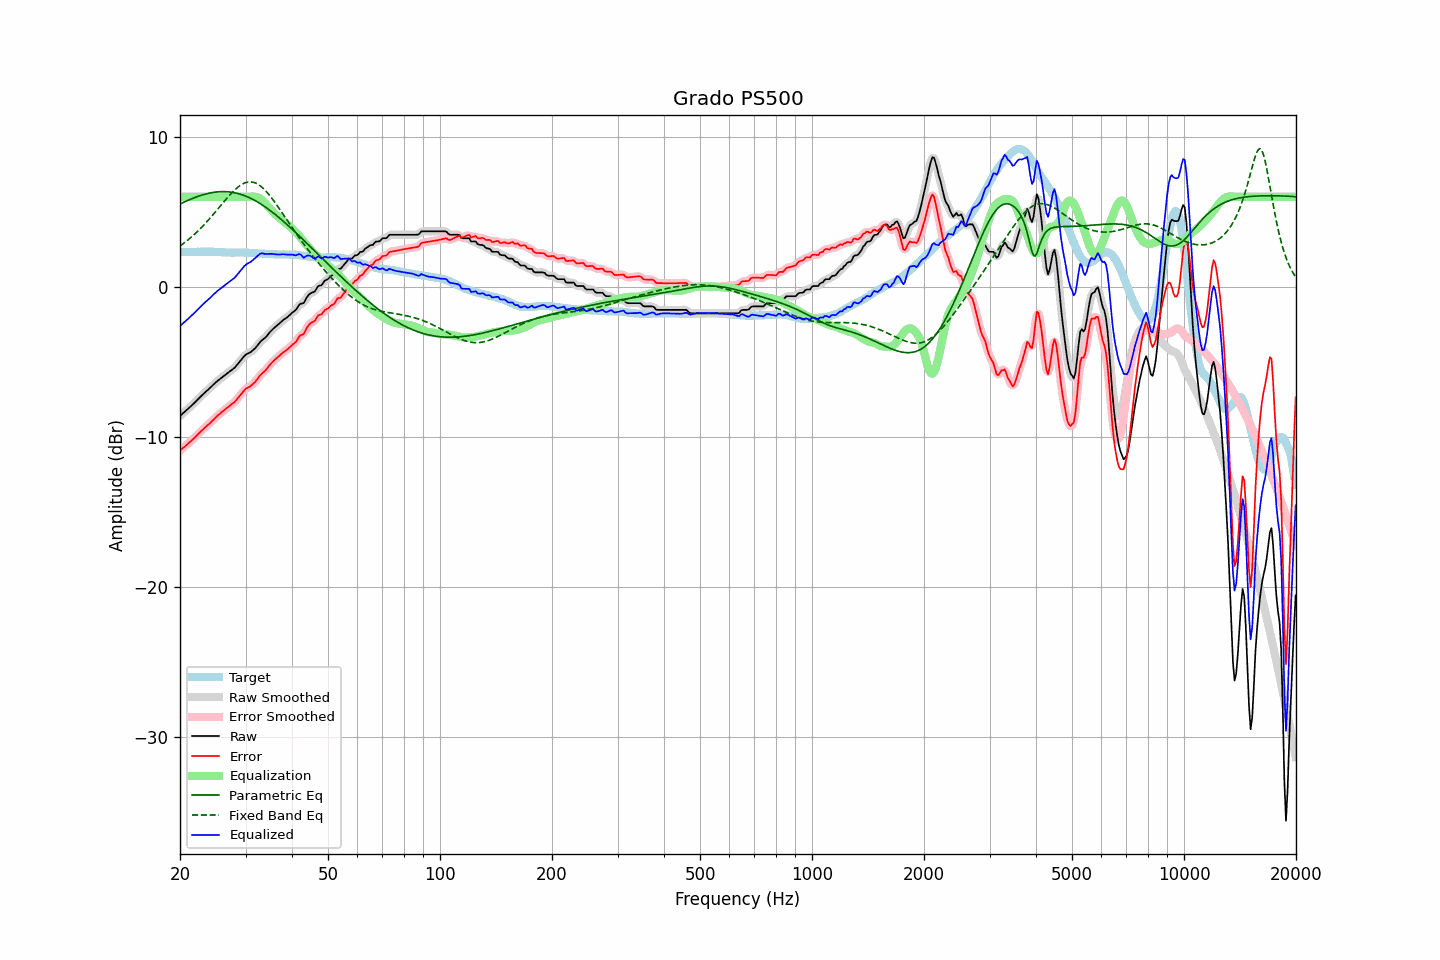

Values plotted in this chart, from the file beside it:
frequency, raw, error, smoothed, error_smoothed, equalization, parametric_eq, fixed_band_eq, equalized_raw, equalized_smoothed, target
20.00, -8.61, -10.92, -8.61, -10.92, 6.00, 5.52, 2.72, -2.61, -2.61, 2.31
20.20, -8.52, -10.83, -8.52, -10.83, 6.00, 5.57, 2.80, -2.52, -2.52, 2.31
20.40, -8.42, -10.73, -8.42, -10.74, 6.00, 5.62, 2.88, -2.42, -2.42, 2.31
20.61, -8.33, -10.65, -8.33, -10.65, 6.00, 5.67, 2.96, -2.33, -2.33, 2.32
20.81, -8.23, -10.55, -8.23, -10.55, 6.00, 5.72, 3.04, -2.23, -2.23, 2.32
21.02, -8.14, -10.46, -8.14, -10.46, 6.00, 5.77, 3.13, -2.14, -2.14, 2.32
21.23, -8.04, -10.36, -8.04, -10.36, 6.00, 5.81, 3.22, -2.04, -2.04, 2.32
21.44, -7.94, -10.27, -7.94, -10.27, 6.00, 5.86, 3.31, -1.94, -1.94, 2.33
21.66, -7.84, -10.17, -7.84, -10.17, 6.00, 5.90, 3.41, -1.84, -1.84, 2.33
21.87, -7.74, -10.07, -7.74, -10.07, 6.00, 5.94, 3.50, -1.74, -1.74, 2.33
22.09, -7.63, -9.96, -7.63, -9.96, 6.00, 5.98, 3.60, -1.63, -1.63, 2.33
22.31, -7.52, -9.86, -7.52, -9.85, 6.00, 6.02, 3.71, -1.52, -1.52, 2.34
22.54, -7.41, -9.74, -7.41, -9.74, 6.00, 6.06, 3.81, -1.41, -1.41, 2.33
22.76, -7.30, -9.64, -7.30, -9.64, 6.00, 6.10, 3.92, -1.30, -1.30, 2.34
22.99, -7.20, -9.54, -7.20, -9.53, 6.00, 6.13, 4.03, -1.20, -1.20, 2.34
23.22, -7.10, -9.44, -7.10, -9.44, 6.00, 6.16, 4.14, -1.10, -1.10, 2.34
23.45, -7.00, -9.34, -7.00, -9.34, 6.00, 6.19, 4.26, -1.00, -1.00, 2.34
23.69, -6.91, -9.25, -6.91, -9.25, 6.00, 6.22, 4.37, -0.91, -0.91, 2.34
23.92, -6.81, -9.15, -6.81, -9.15, 6.00, 6.24, 4.49, -0.81, -0.81, 2.35
24.16, -6.71, -9.04, -6.71, -9.05, 6.00, 6.26, 4.62, -0.71, -0.71, 2.34
24.40, -6.61, -8.94, -6.61, -8.94, 6.00, 6.28, 4.74, -0.61, -0.61, 2.34
24.65, -6.51, -8.85, -6.50, -8.84, 6.00, 6.30, 4.86, -0.51, -0.50, 2.34
24.89, -6.40, -8.72, -6.40, -8.73, 6.00, 6.32, 4.99, -0.40, -0.40, 2.32
25.14, -6.31, -8.63, -6.31, -8.63, 6.00, 6.33, 5.12, -0.31, -0.31, 2.32
25.39, -6.22, -8.53, -6.22, -8.53, 6.00, 6.34, 5.25, -0.22, -0.22, 2.31
25.65, -6.14, -8.45, -6.14, -8.45, 6.00, 6.34, 5.38, -0.14, -0.14, 2.31
25.91, -6.05, -8.35, -6.05, -8.36, 6.00, 6.35, 5.50, -0.05, -0.05, 2.30
26.16, -5.97, -8.27, -5.97, -8.27, 6.00, 6.35, 5.63, 0.03, 0.03, 2.30
26.43, -5.89, -8.18, -5.89, -8.18, 6.00, 6.35, 5.76, 0.11, 0.11, 2.29
26.69, -5.80, -8.09, -5.80, -8.10, 6.00, 6.34, 5.88, 0.20, 0.20, 2.29
26.96, -5.72, -8.01, -5.72, -8.01, 6.00, 6.33, 6.01, 0.28, 0.28, 2.29
27.23, -5.64, -7.93, -5.64, -7.92, 6.00, 6.32, 6.13, 0.36, 0.36, 2.29
27.50, -5.56, -7.84, -5.56, -7.85, 6.00, 6.31, 6.24, 0.44, 0.44, 2.28
27.77, -5.48, -7.76, -5.48, -7.76, 6.00, 6.29, 6.35, 0.52, 0.52, 2.28
28.05, -5.40, -7.69, -5.39, -7.67, 6.00, 6.27, 6.46, 0.60, 0.61, 2.29
28.33, -5.27, -7.56, -5.27, -7.56, 6.00, 6.25, 6.56, 0.73, 0.73, 2.29
28.62, -5.14, -7.43, -5.14, -7.43, 6.00, 6.22, 6.65, 0.86, 0.86, 2.29
28.90, -5.00, -7.28, -5.01, -7.29, 6.00, 6.19, 6.73, 1.00, 0.99, 2.28
29.19, -4.88, -7.16, -4.87, -7.16, 6.00, 6.16, 6.80, 1.12, 1.13, 2.28
29.48, -4.75, -7.03, -4.74, -7.03, 6.00, 6.12, 6.86, 1.25, 1.26, 2.28
29.78, -4.62, -6.90, -4.63, -6.91, 6.00, 6.08, 6.91, 1.38, 1.37, 2.28
30.08, -4.52, -6.79, -4.53, -6.81, 6.00, 6.04, 6.95, 1.48, 1.47, 2.27
30.38, -4.46, -6.73, -4.46, -6.73, 6.00, 6.00, 6.98, 1.54, 1.54, 2.27
30.68, -4.41, -6.68, -4.40, -6.67, 6.01, 5.95, 6.99, 1.60, 1.60, 2.27
30.99, -4.35, -6.61, -4.34, -6.60, 6.02, 5.90, 7.00, 1.67, 1.68, 2.26
31.30, -4.26, -6.52, -4.27, -6.52, 6.02, 5.85, 6.98, 1.76, 1.75, 2.26
31.61, -4.17, -6.41, -4.17, -6.42, 6.02, 5.79, 6.96, 1.85, 1.84, 2.25
31.93, -4.07, -6.31, -4.06, -6.30, 6.00, 5.73, 6.92, 1.93, 1.94, 2.24
32.24, -3.94, -6.17, -3.93, -6.17, 5.97, 5.67, 6.87, 2.04, 2.04, 2.23
32.57, -3.80, -6.02, -3.80, -6.02, 5.93, 5.61, 6.80, 2.13, 2.13, 2.22
32.89, -3.66, -5.88, -3.67, -5.89, 5.87, 5.54, 6.72, 2.21, 2.20, 2.22
33.22, -3.56, -5.78, -3.57, -5.78, 5.79, 5.47, 6.64, 2.23, 2.22, 2.22
33.55, -3.48, -5.68, -3.48, -5.68, 5.69, 5.40, 6.54, 2.22, 2.22, 2.21
33.89, -3.40, -5.59, -3.39, -5.59, 5.58, 5.33, 6.43, 2.18, 2.20, 2.20
34.23, -3.28, -5.47, -3.28, -5.47, 5.46, 5.25, 6.31, 2.18, 2.19, 2.19
34.57, -3.15, -5.33, -3.15, -5.33, 5.34, 5.17, 6.19, 2.19, 2.19, 2.18
34.92, -3.01, -5.19, -3.02, -5.20, 5.21, 5.09, 6.06, 2.20, 2.19, 2.18
35.27, -2.90, -5.08, -2.90, -5.08, 5.10, 5.01, 5.92, 2.20, 2.20, 2.18
35.62, -2.80, -4.98, -2.80, -4.97, 4.98, 4.93, 5.78, 2.18, 2.19, 2.18
35.97, -2.70, -4.86, -2.70, -4.87, 4.87, 4.84, 5.63, 2.17, 2.17, 2.16
... 635 more rows
